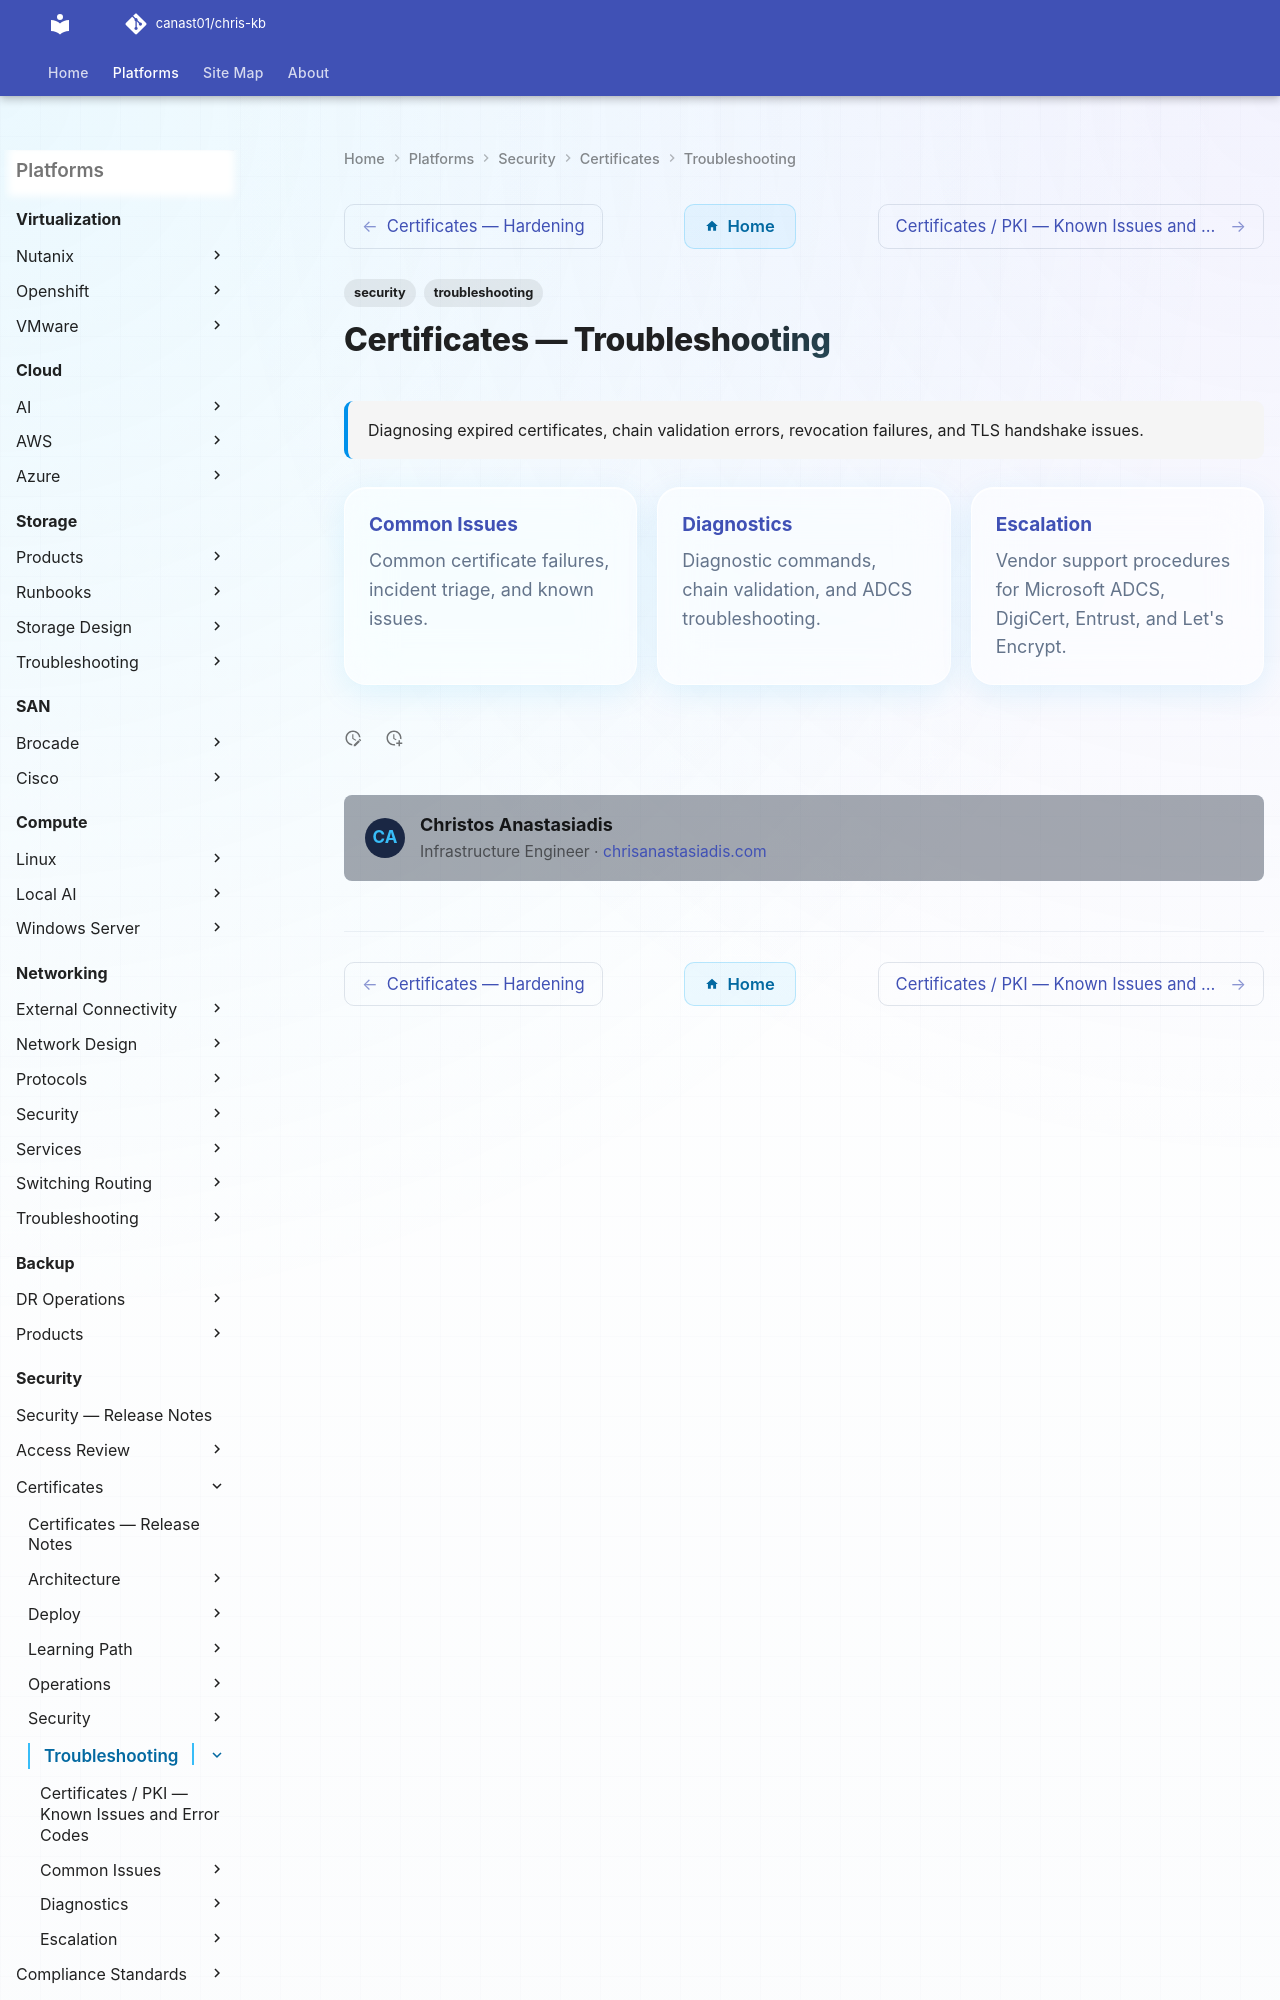

repository: canast01/chris-kb · page: security/certificates/troubleshooting/index.html · generator: mkdocs

---
tags:
  - security
  - troubleshooting
search:
  boost: 1.5
description: "Diagnosing expired certificates, chain validation errors, revocation failures, and TLS handshake issues."
---
# Certificates — Troubleshooting

<div class="kb-summary">
Diagnosing expired certificates, chain validation errors, revocation failures, and TLS handshake issues.
</div>

<div class="kb-grid kb-grid-3">
